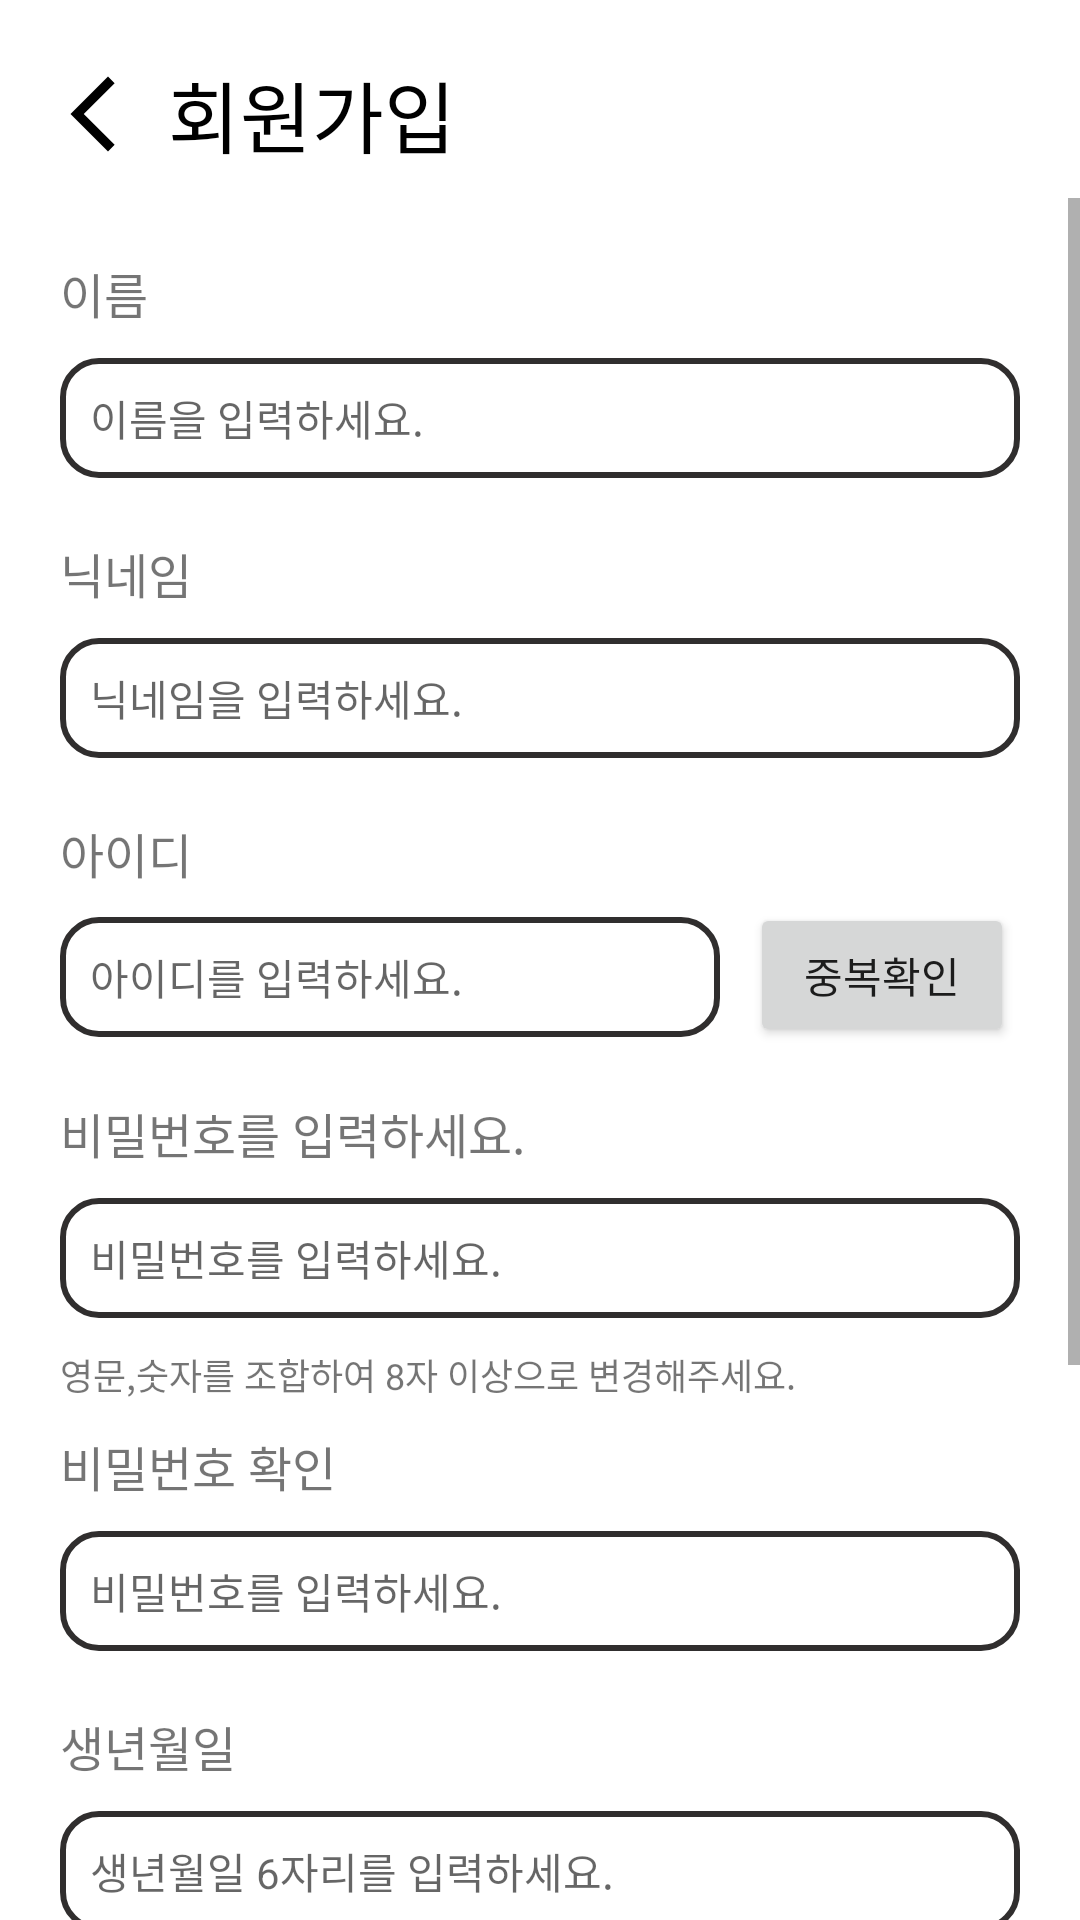

Write the Android layout XML for this screen, with the resource values it uses.
<!-- AndroidManifest.xml: application theme Theme.RecipeProject -->
<!-- res/layout/activity_join.xml -->
<?xml version="1.0" encoding="utf-8"?>
<LinearLayout xmlns:android="http://schemas.android.com/apk/res/android"
    xmlns:app="http://schemas.android.com/apk/res-auto"
    xmlns:tools="http://schemas.android.com/tools"
    android:id="@+id/main"
    android:layout_width="match_parent"
    android:layout_height="match_parent"
    android:orientation="vertical"
    tools:context=".JoinActivity">

    <androidx.appcompat.widget.Toolbar
        android:id="@+id/toolbar5"
        android:layout_width="match_parent"
        android:layout_height="wrap_content"
        android:layout_marginTop="10dp"
        android:background="@color/white"
        android:minHeight="?attr/actionBarSize"
        android:theme="?attr/actionBarTheme" >

        <ImageButton
            android:id="@+id/jBack"
            android:layout_width="30dp"
            android:layout_height="30dp"
            android:background="@drawable/back">

        </ImageButton>

        <TextView
            android:id="@+id/title"
            android:layout_width="wrap_content"
            android:layout_height="wrap_content"
            android:text="회원가입"
            android:textColor="@color/black"
            android:textSize="26sp"
            android:paddingLeft="10dp"
            />

    </androidx.appcompat.widget.Toolbar>

    <ScrollView
        android:layout_width="match_parent"
        android:layout_height="match_parent">
    <LinearLayout
        android:layout_width="match_parent"
        android:layout_height="match_parent"
        android:layout_margin="10dp"
        android:layout_marginBottom="30dp"
        android:orientation="vertical">

        <TextView
            android:id="@+id/textView2"
            android:layout_width="match_parent"
            android:layout_height="wrap_content"
            android:layout_margin="10dp"
            android:text="이름"
            android:textSize="16sp" />

        <EditText
            android:id="@+id/joinName"
            android:layout_width="match_parent"
            android:layout_height="40dp"
            android:layout_marginStart="10dp"
            android:layout_marginEnd="10dp"
            android:layout_marginBottom="10dp"
            android:background="@drawable/edit_round"
            android:ems="10"
            android:hint="이름을 입력하세요."
            android:inputType="text"
            android:paddingLeft="10dp"
            android:textSize="14sp" />

        <TextView
            android:id="@+id/textView3"
            android:layout_width="match_parent"
            android:layout_height="wrap_content"
            android:layout_margin="10dp"
            android:text="닉네임"
            android:textSize="16sp" />

        <EditText
            android:id="@+id/joinNickName"
            android:layout_width="match_parent"
            android:layout_height="40dp"
            android:layout_marginStart="10dp"
            android:layout_marginEnd="10dp"
            android:layout_marginBottom="10dp"
            android:background="@drawable/edit_round"
            android:ems="10"
            android:hint="닉네임을 입력하세요."
            android:inputType="text"
            android:paddingLeft="10dp"
            android:textSize="14sp" />

        <TextView
            android:id="@+id/textView23"
            android:layout_width="match_parent"
            android:layout_height="wrap_content"
            android:text="사용 중인 닉네임입니다."
            android:layout_marginLeft="10dp"
            android:visibility="gone"
            android:textSize="12sp" />

        <TextView
            android:id="@+id/textView4"
            android:layout_width="match_parent"
            android:layout_height="wrap_content"
            android:layout_marginTop="10dp"
            android:layout_marginBottom="5dp"
            android:layout_marginLeft="10dp"
            android:text="아이디"
            android:textSize="16sp" />

        <LinearLayout
            android:layout_width="match_parent"
            android:layout_height="wrap_content"
            android:layout_marginBottom="5dp"
            android:layout_marginLeft="10dp"
            android:orientation="horizontal">

            <EditText
                android:id="@+id/joinId"
                android:layout_width="220dp"
                android:layout_height="40dp"
                android:layout_marginEnd="10dp"
                android:layout_marginBottom="10dp"
                android:background="@drawable/edit_round"
                android:ems="10"
                android:hint="아이디를 입력하세요."
                android:inputType="text"
                android:paddingLeft="10dp"
                android:textSize="14sp" />

            <Button
                android:id="@+id/btnCheck"
                android:layout_width="wrap_content"
                android:layout_height="wrap_content"
                android:text="중복확인" />
        </LinearLayout>

        <TextView
            android:id="@+id/textView5"
            android:layout_width="match_parent"
            android:layout_height="wrap_content"
            android:layout_margin="10dp"
            android:text="비밀번호를 입력하세요."
            android:textSize="16sp" />

        <EditText
            android:id="@+id/joinPw"
            android:layout_width="match_parent"
            android:layout_height="40dp"
            android:layout_marginStart="10dp"
            android:layout_marginEnd="10dp"
            android:layout_marginBottom="10dp"
            android:background="@drawable/edit_round"
            android:ems="10"
            android:hint="비밀번호를 입력하세요."
            android:inputType="text"
            android:paddingLeft="10dp"
            android:textSize="14sp" />

        <TextView
            android:id="@+id/textView24"
            android:layout_width="match_parent"
            android:layout_height="wrap_content"
            android:layout_marginLeft="10dp"
            android:text="영문,숫자를 조합하여 8자 이상으로 변경해주세요."
            android:textSize="12sp" />

        <TextView
            android:id="@+id/textView6"
            android:layout_width="match_parent"
            android:layout_height="wrap_content"
            android:layout_margin="10dp"
            android:text="비밀번호 확인"
            android:textSize="16sp" />

        <EditText
            android:id="@+id/joinPwCheck"
            android:layout_width="match_parent"
            android:layout_height="40dp"
            android:layout_marginStart="10dp"
            android:layout_marginEnd="10dp"
            android:layout_marginBottom="10dp"
            android:background="@drawable/edit_round"
            android:ems="10"
            android:hint="비밀번호를 입력하세요."
            android:inputType="text"
            android:paddingLeft="10dp"
            android:textSize="14sp" />

        <TextView
            android:id="@+id/textView25"
            android:layout_width="match_parent"
            android:layout_height="wrap_content"
            android:layout_marginLeft="10dp"
            android:text="비밀번호가 일치하지 않습니다."
            android:textSize="12sp"
            android:visibility="gone" />

        <TextView
            android:id="@+id/textView17"
            android:layout_width="match_parent"
            android:layout_height="wrap_content"
            android:layout_margin="10dp"
            android:text="생년월일"
            android:textSize="16sp" />

        <EditText
            android:id="@+id/joinBirth"
            android:layout_width="match_parent"
            android:layout_height="40dp"
            android:layout_marginStart="10dp"
            android:layout_marginEnd="10dp"
            android:layout_marginBottom="10dp"
            android:background="@drawable/edit_round"
            android:ems="10"
            android:hint="생년월일 6자리를 입력하세요."
            android:inputType="text"
            android:paddingLeft="10dp"
            android:textSize="14sp" />

        <TextView
            android:id="@+id/textView7"
            android:layout_width="match_parent"
            android:layout_height="wrap_content"
            android:layout_margin="10dp"
            android:text="전화번호"
            android:textSize="16sp" />

        <LinearLayout
            android:layout_width="match_parent"
            android:layout_height="wrap_content"
            android:layout_marginBottom="5dp"
            android:layout_marginLeft="10dp"
            android:orientation="horizontal">

            <EditText
                android:id="@+id/joinPhone"
                android:layout_width="220dp"
                android:layout_height="40dp"
                android:layout_marginEnd="10dp"
                android:layout_marginBottom="10dp"
                android:background="@drawable/edit_round"
                android:ems="10"
                android:hint="전화번호를 - 없이 입력하세요."
                android:inputType="text"
                android:paddingLeft="10dp"
                android:textSize="14sp" />

            <Button
                android:id="@+id/btnPhoneCheck"
                android:layout_width="wrap_content"
                android:layout_height="wrap_content"
                android:text="번호인증" />


        </LinearLayout>

        <TextView
            android:id="@+id/textView45"
            android:layout_width="match_parent"
            android:layout_height="wrap_content"
            android:layout_margin="10dp"
            android:text="인증번호"
            android:textSize="16sp" />

        <LinearLayout
            android:layout_width="match_parent"
            android:layout_height="wrap_content"
            android:layout_marginLeft="10dp"
            android:layout_marginBottom="5dp"
            android:orientation="horizontal">

            <EditText
                android:id="@+id/joinNumCheck"
                android:layout_width="220dp"
                android:layout_height="40dp"
                android:layout_marginEnd="10dp"
                android:layout_marginBottom="10dp"
                android:background="@drawable/edit_round"
                android:ems="10"
                android:hint="인증번호를 입력하세요"
                android:inputType="text"
                android:paddingLeft="10dp"
                android:textSize="14sp" />

            <Button
                android:id="@+id/btnNumCheck"
                android:layout_width="wrap_content"
                android:layout_height="wrap_content"
                android:text="인증확인" />
        </LinearLayout>

        <Button
            android:id="@+id/btnOk"
            android:layout_width="350dp"
            android:layout_height="wrap_content"
            android:layout_marginTop="15dp"
            android:text="확인" />
    </LinearLayout>
    </ScrollView>


</LinearLayout>
<!-- resources referenced by this layout -->
<resources>
  <color name="black">#FF000000</color>
  <color name="white">#FFFFFFFF</color>
  <!-- drawable back (drawable) -->
  <vector xmlns:android="http://schemas.android.com/apk/res/android" android:height="24dp" android:tint="#000000" android:viewportHeight="24" android:viewportWidth="24" android:width="24dp">
        
      <path
          android:fillColor="@color/white"
          android:pathData="M17.77,3.77l-1.77,-1.77l-10,10l10,10l1.77,-1.77l-8.23,-8.23z"/>
      
  </vector>
  <!-- drawable edit_round (drawable) -->
  <?xml version="1.0" encoding="utf-8"?>
  <shape xmlns:android="http://schemas.android.com/apk/res/android"
      android:padding="10dp"
      android:shape="rectangle">
  
      <stroke android:width="2dp"
          android:color="@color/gray"/>
  
      <solid android:color="#FFFFFF"/>
  
      <corners
          android:topLeftRadius="12dp"
          android:topRightRadius="12dp"
          android:bottomLeftRadius="12dp"
          android:bottomRightRadius="12dp"/>
  
  </shape>
  <style name="Theme.RecipeProject" parent="Base.Theme.RecipeProject" />
  <color name="gray">#302E2E</color>
  <style name="Base.Theme.RecipeProject" parent="Theme.MaterialComponents.Light.NoActionBar">
          
          <item name="colorPrimary">@color/pink</item>
           <item name="android:statusBarColor">@color/gray</item>
      </style>
  <color name="pink">#F09494</color>
</resources>
